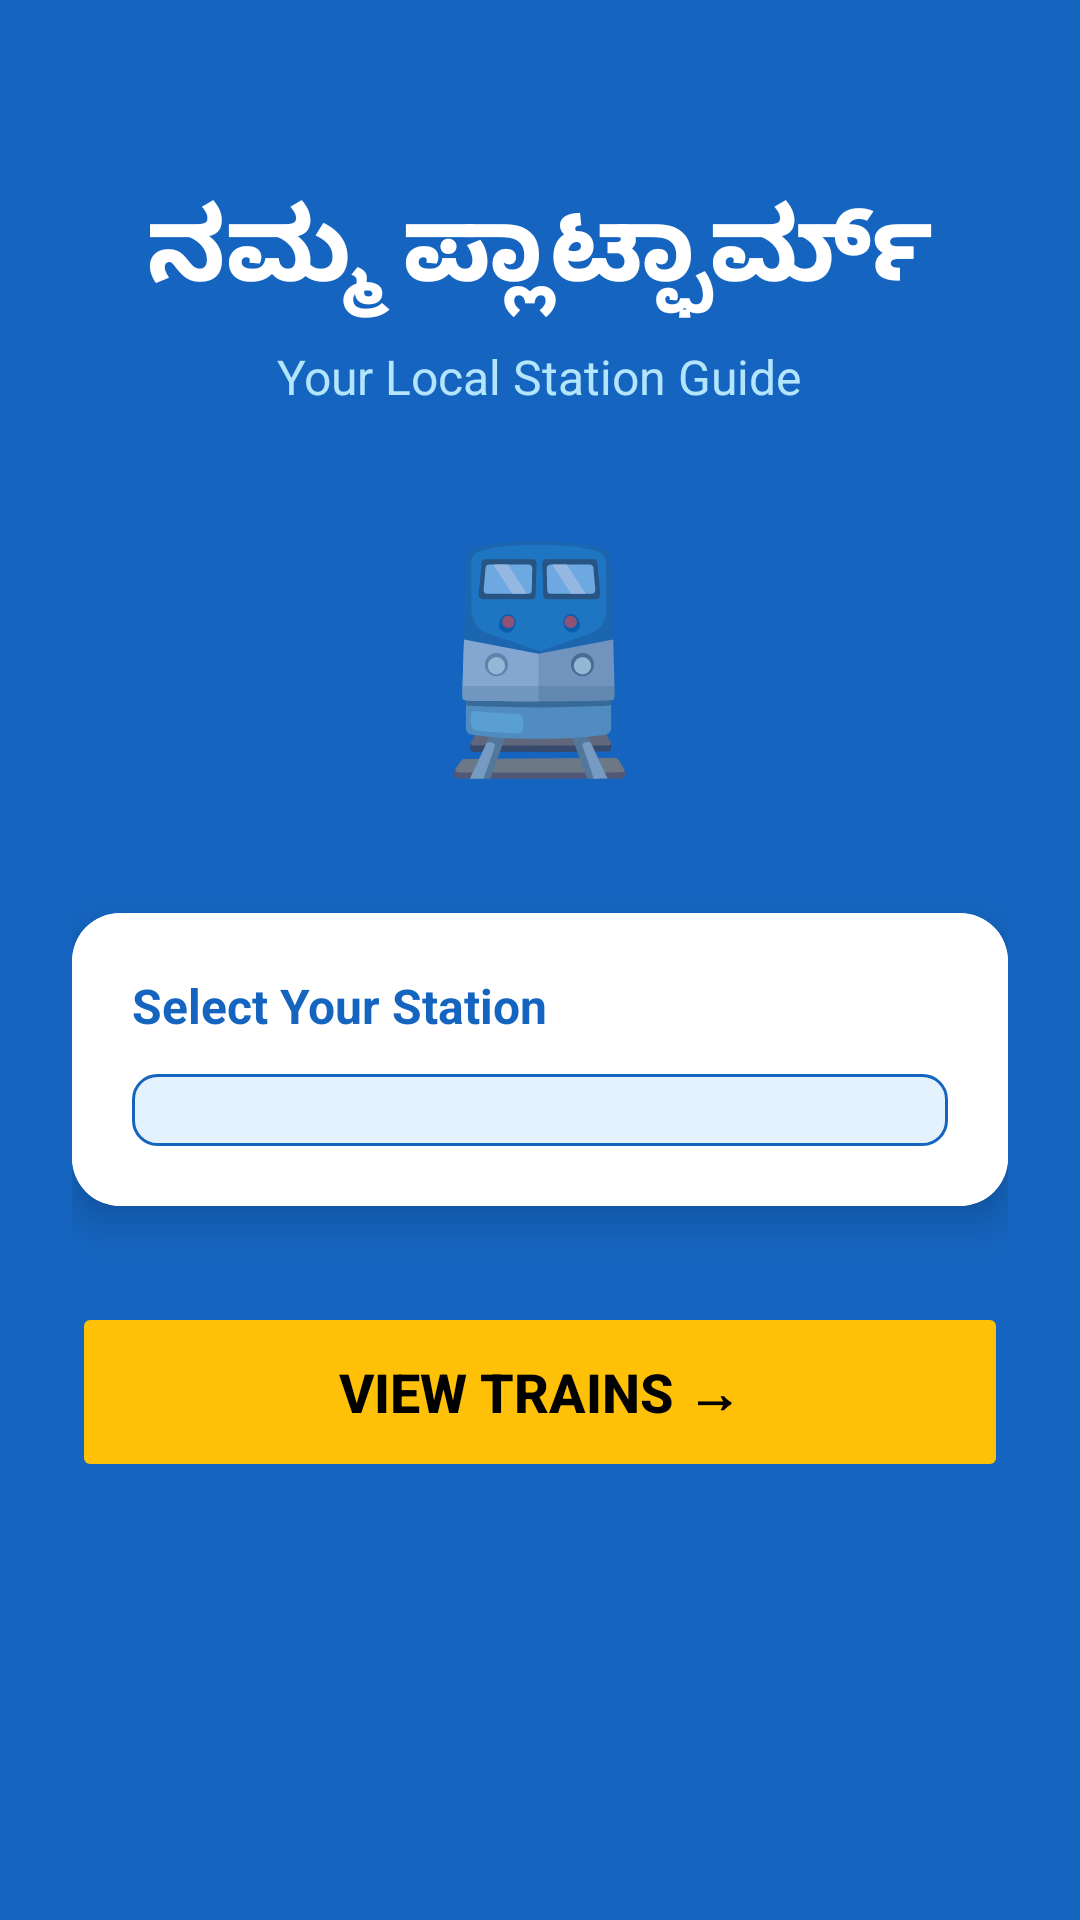

Reconstruct the res/layout file that produces this screen, plus the resources it refers to.
<!-- AndroidManifest.xml: application theme Theme.NammaPlatform -->
<!-- res/layout/activity_main.xml -->
<?xml version="1.0" encoding="utf-8"?>
<ScrollView xmlns:android="http://schemas.android.com/apk/res/android"
    android:layout_width="match_parent"
    android:layout_height="match_parent"
    android:background="@color/primary_blue"
    android:fillViewport="true">

    <LinearLayout
        android:layout_width="match_parent"
        android:layout_height="wrap_content"
        android:orientation="vertical"
        android:gravity="center_horizontal"
        android:paddingHorizontal="24dp"
        android:paddingTop="60dp"
        android:paddingBottom="40dp">

        
        <TextView
            android:id="@+id/tv_app_name_kannada"
            android:layout_width="wrap_content"
            android:layout_height="wrap_content"
            android:text="@string/app_name_kannada"
            android:textColor="@color/white_text"
            android:textSize="34sp"
            android:textStyle="bold"
            android:gravity="center"
            android:fontFamily="sans-serif"
            android:layout_marginBottom="8dp" />

        
        <TextView
            android:id="@+id/tv_subtitle"
            android:layout_width="wrap_content"
            android:layout_height="wrap_content"
            android:text="@string/app_subtitle"
            android:textColor="#B3E5FC"
            android:textSize="16sp"
            android:gravity="center"
            android:layout_marginBottom="32dp" />

        
        <TextView
            android:id="@+id/tv_train_icon"
            android:layout_width="wrap_content"
            android:layout_height="wrap_content"
            android:text="@string/train_icon"
            android:textSize="72sp"
            android:gravity="center"
            android:layout_marginBottom="40dp" />

        
        <androidx.cardview.widget.CardView
            android:layout_width="match_parent"
            android:layout_height="wrap_content"
            android:layout_marginBottom="32dp"
            app:cardCornerRadius="16dp"
            app:cardElevation="8dp"
            xmlns:app="http://schemas.android.com/apk/res-auto">

            <LinearLayout
                android:layout_width="match_parent"
                android:layout_height="wrap_content"
                android:orientation="vertical"
                android:padding="20dp"
                android:background="@color/card_background">

                
                <TextView
                    android:id="@+id/tv_select_station"
                    android:layout_width="wrap_content"
                    android:layout_height="wrap_content"
                    android:text="@string/select_station_label"
                    android:textColor="@color/primary_blue"
                    android:textSize="16sp"
                    android:textStyle="bold"
                    android:layout_marginBottom="12dp" />

                
                <Spinner
                    android:id="@+id/spinner_station"
                    android:layout_width="match_parent"
                    android:layout_height="wrap_content"
                    android:background="@drawable/spinner_bg"
                    android:padding="12dp"
                    android:textSize="16sp" />

            </LinearLayout>
        </androidx.cardview.widget.CardView>

        
        <Button
            android:id="@+id/btn_view_trains"
            android:layout_width="match_parent"
            android:layout_height="60dp"
            android:text="@string/btn_view_trains"
            android:textColor="@color/black_text"
            android:textSize="18sp"
            android:textStyle="bold"
            android:backgroundTint="@color/accent_yellow"
            android:stateListAnimator="@null" />

    </LinearLayout>
</ScrollView>
<!-- resources referenced by this layout -->
<resources>
  <color name="accent_yellow">#FFC107</color>
  <color name="black_text">#000000</color>
  <color name="card_background">#FFFFFF</color>
  <color name="primary_blue">#1565C0</color>
  <color name="white_text">#FFFFFF</color>
  <!-- drawable spinner_bg (drawable) -->
  <?xml version="1.0" encoding="utf-8"?>
  <shape xmlns:android="http://schemas.android.com/apk/res/android"
      android:shape="rectangle">
      <solid android:color="#E3F2FD" />
      <stroke android:width="1dp" android:color="#1565C0" />
      <corners android:radius="8dp" />
  </shape>
  <string name="app_name_kannada">ನಮ್ಮ ಪ್ಲಾಟ್ಫಾರ್ಮ್</string>
  <string name="app_subtitle">Your Local Station Guide</string>
  <string name="btn_view_trains">View Trains →</string>
  <string name="select_station_label">Select Your Station</string>
  <string name="train_icon">🚆</string>
  <style name="Theme.NammaPlatform" parent="Theme.MaterialComponents.DayNight.NoActionBar">
          
          <item name="colorPrimary">@color/primary_blue</item>
          <item name="colorPrimaryVariant">@color/primary_blue_dark</item>
          <item name="colorOnPrimary">@color/white_text</item>
          
          <item name="colorSecondary">@color/accent_yellow</item>
          <item name="colorSecondaryVariant">@color/accent_yellow_dark</item>
          <item name="colorOnSecondary">@color/black_text</item>
          
          <item name="android:statusBarColor">@color/primary_blue_dark</item>
          
          <item name="android:windowBackground">@color/primary_blue</item>
      </style>
  <color name="primary_blue_dark">#0D47A1</color>
  <color name="accent_yellow_dark">#F9A825</color>
</resources>
